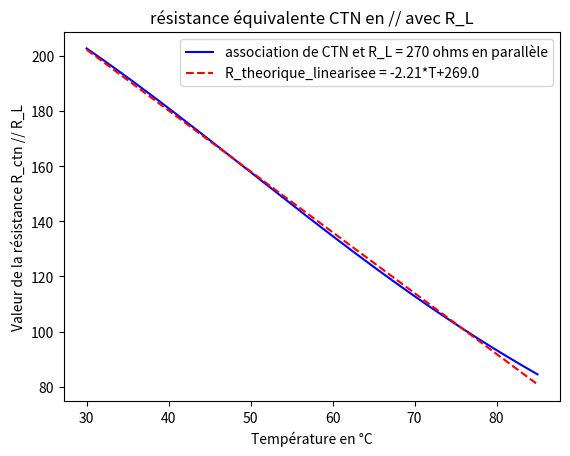

Recreate this plot in Python.
import matplotlib.pyplot as plt
import numpy as np

###########################
# définition des variables
###########################
T0 = 25
Ta = 30
Tb = 85
R0 = 1000
beta = 3730

R_L = 270

#########################
# abscisses : T en degrés
#########################
T = np.linspace(Ta,Tb,1000)
T_K = 273.15 + T
T0_K = 273.15 + T0

#####################################################
# expression de R_ctn et R_linearisee
#####################################################
R_ctn = R0*np.exp(beta*((1/T_K)-(1/T0_K)))

R_linearisee = R_L*R_ctn/(R_L+R_ctn)

#######################
# tracé de R_linearisee
#######################
plt.plot(T, R_linearisee, 'b-', label = "association de CTN et R_L = {} ohms en parallèle".format(R_L))

###########################################################
# modélisation de la caractéristique de l'association en //
###########################################################
liste_coeffs = np.polyfit(T, R_linearisee, 1)
a = liste_coeffs[0]
b = liste_coeffs[1]
print("a = ", a)
print("b = ", b)

########################################
# tracé du modèle de l'association en //
########################################
R_theorique_linearisee = a*T+b

plt.plot(T, R_theorique_linearisee, 'r--', label = "R_theorique_linearisee = {a}*T+{b}".format(a = round(a,2), b=round(b,0)))

#################################################
# différence manip / théorie pour modèle linéaire
#################################################
a_exp = -2.16
b_exp = 266
print("écart théorie vs expérience sur pente : ", round(((a_exp-a)/a)*100,1), " %")
print("écart théorie vs expérience sur ordonnée à l'origine : ", round(((b_exp-b)/b)*100,1), " %")

#######################
# axes, titre, légendes
#######################
plt.title("résistance équivalente CTN en // avec R_L")
plt.xlabel("Température en °C")
plt.ylabel("Valeur de la résistance R_ctn // R_L")
plt.legend()
plt.show()
